Run: headless pygame with SDL's dummy video driver; simulated clock (each Clock.tick advances the game by its frame time, no real sleeping); random seed 0; keys injected as events and as key.get_pressed() state; mouse plan: one left click at the window centre at the start of phase 2, then a move to the lower-right quarter at the start of phase 3.
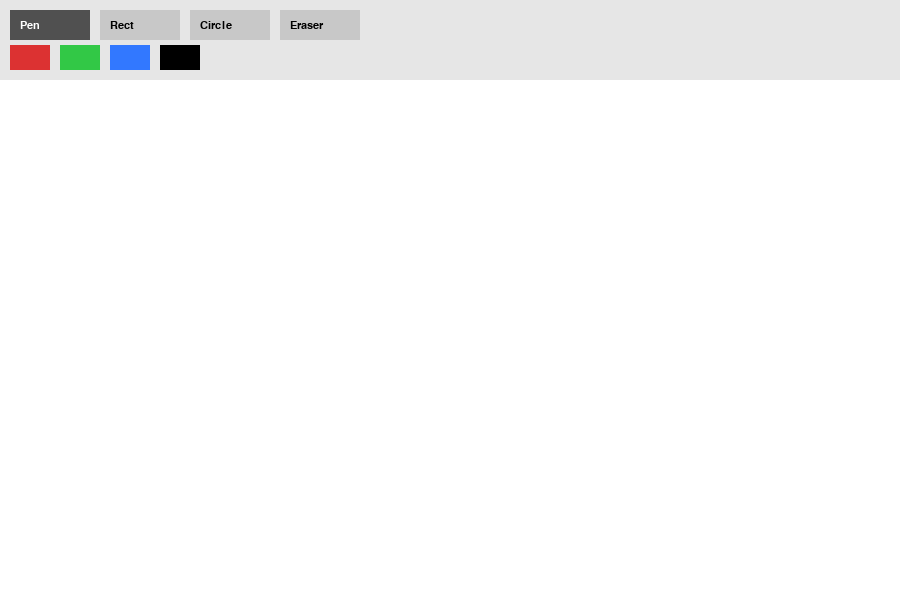
Frame 1 of 4 · flips 1–60 · no input
Frame 2 of 4 · flips 61–180 · clicked the window centre · tapped SPACE, RETURN · held RIGHT (→), D · screen unchanged from frame 1, image omitted
Frame 3 of 4 · flips 181–300 · moved the mouse to the lower-right quarter · held DOWN (↓), S · screen unchanged from frame 2, image omitted
Frame 4 of 4 · flips 301–420 · held LEFT (←), A, UP (↑), W · screen unchanged from frame 3, image omitted

The pygame program that drew these frames:

import pygame
import sys
import math

pygame.init()

WIDTH, HEIGHT = 900, 600
UI_HEIGHT = 80

screen = pygame.display.set_mode((WIDTH, HEIGHT))
pygame.display.set_caption("Mini Paint UI")

# ---------- COLORS ----------
WHITE = (255, 255, 255)
BLACK = (0, 0, 0)
RED = (220, 50, 50)
GREEN = (50, 200, 70)
BLUE = (50, 120, 255)
GRAY = (200, 200, 200)
DARK = (80, 80, 80)

# ---------- STATE ----------
current_color = BLACK
tool = "pen"   # pen / rect / circle / eraser
drawing = False
start_pos = None
last_pos = None

brush_size = 6
eraser_size = 16

# Drawing surface (canvas)
canvas = pygame.Surface((WIDTH, HEIGHT - UI_HEIGHT))
canvas.fill(WHITE)

font = pygame.font.SysFont("Verdana", 16)

# ---------- BUTTON CLASS ----------
class Button:
    def __init__(self, x, y, w, h, text, value):
        self.rect = pygame.Rect(x, y, w, h)
        self.text = text
        self.value = value

    def draw(self, surface, active=False):
        pygame.draw.rect(surface, DARK if active else GRAY, self.rect)
        label = font.render(self.text, True, WHITE if active else BLACK)
        surface.blit(label, (self.rect.x + 10, self.rect.y + 10))

    def is_clicked(self, pos):
        return self.rect.collidepoint(pos)

# ---------- UI ----------
tool_buttons = [
    Button(10, 10, 80, 30, "Pen", "pen"),
    Button(100, 10, 80, 30, "Rect", "rect"),
    Button(190, 10, 80, 30, "Circle", "circle"),
    Button(280, 10, 80, 30, "Eraser", "eraser"),
]

color_buttons = [
    Button(10, 45, 40, 25, "", RED),
    Button(60, 45, 40, 25, "", GREEN),
    Button(110, 45, 40, 25, "", BLUE),
    Button(160, 45, 40, 25, "", BLACK),
]

# ---------- SMOOTH DRAW FUNCTION ----------
def draw_smooth_line(surface, color, start, end, width):
    # Draw multiple small circles between points → smooth trail
    dx = end[0] - start[0]
    dy = end[1] - start[1]
    dist = max(1, int(math.hypot(dx, dy)))

    for i in range(dist):
        x = int(start[0] + dx * i / dist)
        y = int(start[1] + dy * i / dist)
        pygame.draw.circle(surface, color, (x, y), width)

# ---------- MAIN LOOP ----------
while True:
    for event in pygame.event.get():
        if event.type == pygame.QUIT:
            pygame.quit()
            sys.exit()

        # ---------- MOUSE DOWN ----------
        if event.type == pygame.MOUSEBUTTONDOWN:
            x, y = event.pos

            # Check tool buttons
            for btn in tool_buttons:
                if btn.is_clicked((x, y)):
                    tool = btn.value

            # Check color buttons
            for btn in color_buttons:
                if btn.is_clicked((x, y)):
                    current_color = btn.value

            # If click is inside canvas → start drawing
            if y > UI_HEIGHT:
                drawing = True
                start_pos = (x, y - UI_HEIGHT)
                last_pos = start_pos

        # ---------- MOUSE UP ----------
        if event.type == pygame.MOUSEBUTTONUP:
            if drawing:
                end_pos = (event.pos[0], event.pos[1] - UI_HEIGHT)

                if tool == "rect":
                    rect = pygame.Rect(start_pos, (end_pos[0]-start_pos[0], end_pos[1]-start_pos[1]))
                    pygame.draw.rect(canvas, current_color, rect, 2)

                elif tool == "circle":
                    radius = int(math.hypot(end_pos[0]-start_pos[0], end_pos[1]-start_pos[1]))
                    pygame.draw.circle(canvas, current_color, start_pos, radius, 2)

            drawing = False

    # ---------- DRAWING ----------
    if drawing:
        mx, my = pygame.mouse.get_pos()
        my -= UI_HEIGHT

        if my >= 0:
            current_pos = (mx, my)

            if tool == "pen":
                draw_smooth_line(canvas, current_color, last_pos, current_pos, brush_size)

            elif tool == "eraser":
                draw_smooth_line(canvas, WHITE, last_pos, current_pos, eraser_size)

            last_pos = current_pos

    # ---------- RENDER ----------
    screen.fill(WHITE)

    # Draw canvas
    screen.blit(canvas, (0, UI_HEIGHT))

    # Draw UI background
    pygame.draw.rect(screen, (230, 230, 230), (0, 0, WIDTH, UI_HEIGHT))

    # Draw buttons
    for btn in tool_buttons:
        btn.draw(screen, tool == btn.value)

    for btn in color_buttons:
        pygame.draw.rect(screen, btn.value, btn.rect)

    pygame.display.update()
